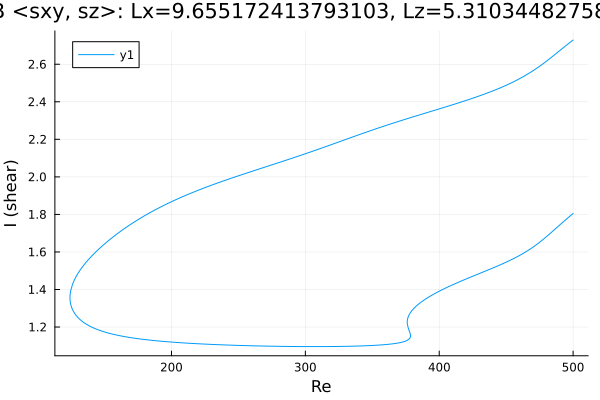

Values plotted in this chart, from the file beside it:
Re, shear
500.0, 1.805
499.8, 1.804
498.4, 1.795
496.9, 1.787
495.5, 1.778
494.1, 1.769
492.7, 1.76
491.3, 1.752
489.9, 1.743
488.5, 1.734
487, 1.725
485.6, 1.716
484.2, 1.707
482.8, 1.698
481.4, 1.689
480, 1.681
478.6, 1.672
477.1, 1.664
475.7, 1.656
474.3, 1.648
472.9, 1.64
471.5, 1.633
470.1, 1.626
468.7, 1.619
467.2, 1.612
465.8, 1.606
464.4, 1.599
463, 1.593
461.6, 1.588
460.2, 1.582
458.8, 1.577
457.3, 1.571
455.9, 1.566
454.5, 1.561
453.1, 1.556
451.7, 1.551
450.3, 1.547
448.9, 1.542
447.4, 1.537
446, 1.533
444.6, 1.529
443.2, 1.524
441.8, 1.52
440.4, 1.516
439, 1.511
437.5, 1.507
436.1, 1.503
434.7, 1.499
433.3, 1.495
431.9, 1.491
430.5, 1.487
429.1, 1.482
427.7, 1.478
426.3, 1.474
424.9, 1.47
423.5, 1.466
422, 1.462
420.6, 1.458
419.2, 1.453
417.8, 1.449
... 641 more rows
